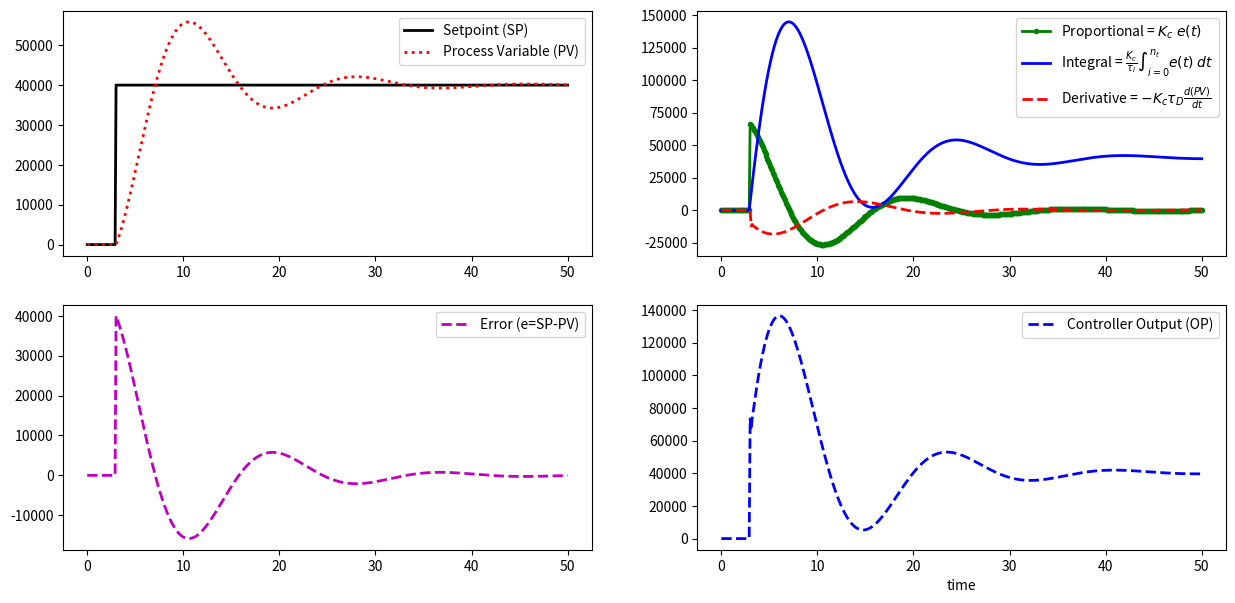

This chart was generated by the following Python code:
import numpy as np
import matplotlib.pyplot as plt
from scipy.integrate import odeint

# process model
def mixer(x,t,Tf,out):
    y = x[0] # output concentration
    q = 1e-5 # flow rate, m^3/s
    V = 1e-4 # volume, m^3
    P = 20 # power, W
    tau = V/q # residence time, s
    k = 3.3e-9 # intrinsic rate constant
    K = k*P/V # rate constant
    dCadt = q/V*(out-y-K*y*tau)
    return dCadt

# make PID
Tf = 300 # temperature, K
ti = 500 # number of steps in time interval
t = np.linspace(0,ti/10,ti+1) # time, s
dt = t[1]-t[0] # d(time)
e = np.zeros(ti+1) # error
pv = np.zeros(ti+1) # process variable concentration
out = np.zeros(ti+1) # controller output concentration
sp = np.zeros(ti+1) # set point concentration
sp[30:] = 40e3 # set point starting at 30 seconds is 10
y0 = 0.0
der = np.zeros(ti+1) # derivative
integ = np.zeros(ti+1) # integral
P = np.zeros(ti+1) # proportional gain
I = np.zeros(ti+1) # integral gain
D = np.zeros(ti+1) # derivative gain

# PID simple tuning (Dead-time θp --> 0 & τc = 1.0τp)
Kp = 3.0 # proportional gain
Kc = 1.0/Kp # controller gain
tauP = 5.0 # proportional time constant
tauI = tauP # integral time constant
tauD = 0.0 # derivative time constant

# PID tuning (change these values to improve process control)
Kc = Kc*5
tauI = tauI/5
tauD = 1.0

# PID controller
for i in range(0,ti):
    e[i] = sp[i]-pv[i]
    if i >= 1:  # calculate starting on second cycle
        der[i] = (pv[i]-pv[i-1])/dt
        integ[i] = integ[i-1]+e[i]*dt
    P[i] = Kc*e[i]
    I[i] = Kc/tauI*integ[i]
    D[i] = -Kc*tauD*der[i]
    out[i] = out[0]+P[i]+I[i]+D[i]
    y = odeint(mixer,pv[i],[0,dt],args=(Tf,out[i]))
    pv[i+1] = y[-1]
out[ti] = out[ti-1]
integ[ti] = integ[ti-1]
P[ti] = P[ti-1]
I[ti] = I[ti-1]
D[ti] = D[ti-1]

# plot PID response
plt.figure(1,figsize=(15,7))
plt.subplot(2,2,1)
plt.plot(t,sp,'k-',linewidth=2,label='Setpoint (SP)')
plt.plot(t,pv,'r:',linewidth=2,label='Process Variable (PV)')
plt.legend(loc='best')
plt.subplot(2,2,2)
plt.plot(t,P,'g.-',linewidth=2,label=r'Proportional = $K_c \; e(t)$')
plt.plot(t,I,'b-',linewidth=2,label=r'Integral = $\frac{K_c}{\tau_I} \int_{i=0}^{n_t} e(t) \; dt $')
plt.plot(t,D,'r--',linewidth=2,label=r'Derivative = $-K_c \tau_D \frac{d(PV)}{dt}$')    
plt.legend(loc='best')
plt.subplot(2,2,3)
plt.plot(t,e,'m--',linewidth=2,label='Error (e=SP-PV)')
plt.legend(loc='best')
plt.subplot(2,2,4)
plt.plot(t,out,'b--',linewidth=2,label='Controller Output (OP)')
plt.legend(loc='best')
plt.xlabel('time')
plt.show()